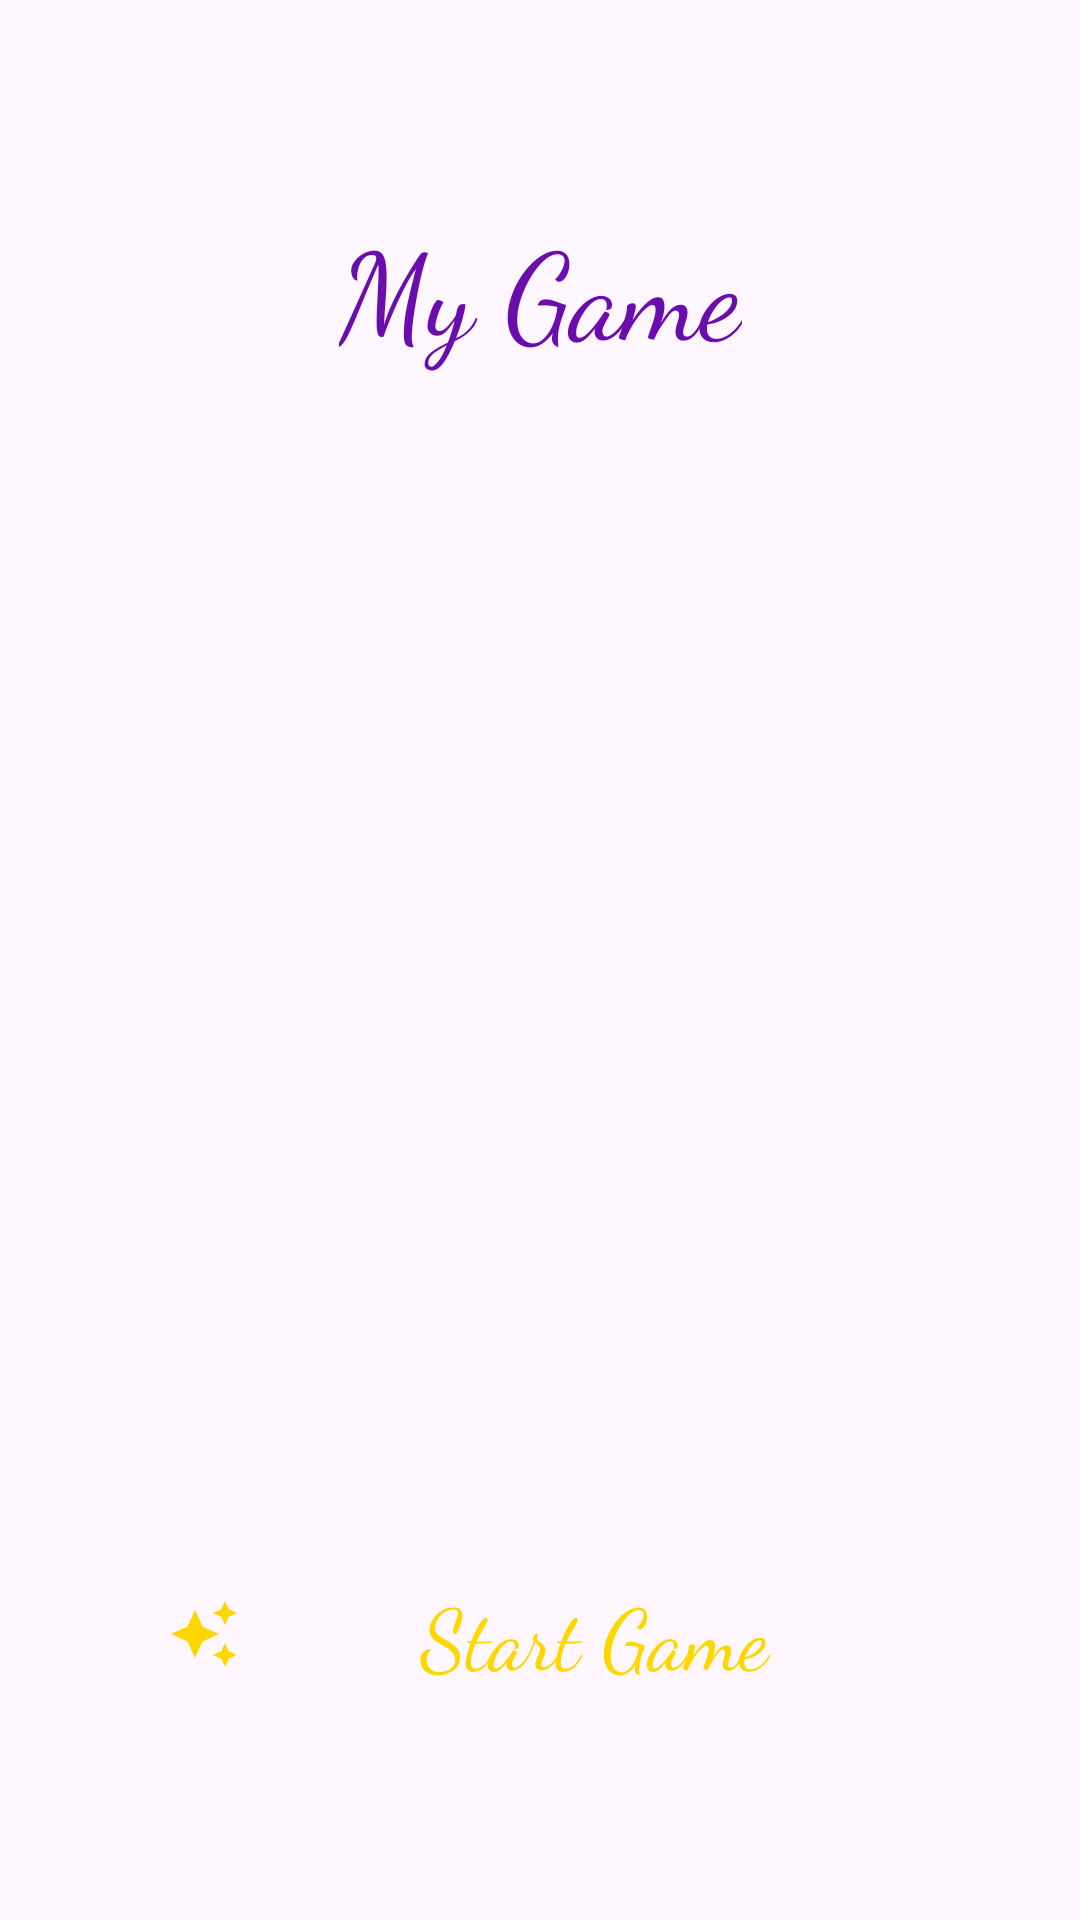

Reconstruct the res/layout file that produces this screen, plus the resources it refers to.
<!-- AndroidManifest.xml: application theme Theme.MyGameProjekt -->
<!-- res/layout/activity_highscores.xml -->
<?xml version="1.0" encoding="utf-8"?>
<androidx.constraintlayout.widget.ConstraintLayout xmlns:android="http://schemas.android.com/apk/res/android"
    xmlns:app="http://schemas.android.com/apk/res-auto"
    xmlns:tools="http://schemas.android.com/tools"
    android:id="@+id/main"
    android:layout_width="match_parent"
    android:layout_height="match_parent"
    tools:context=".HighscoresActivity">

    <TextView
        android:id="@+id/title"
        android:layout_width="wrap_content"
        android:layout_height="wrap_content"
        android:text="@string/title"
        android:textSize="@dimen/textSizeTitle"
        app:layout_constraintBottom_toBottomOf="@id/guidelineTitleContent"
        app:layout_constraintEnd_toEndOf="parent"
        app:layout_constraintStart_toStartOf="parent"
        app:layout_constraintTop_toTopOf="parent" />

    <GridView
        android:id="@+id/gridView"
        android:layout_width="0dp"
        android:layout_height="0dp"
        android:numColumns="3"
        app:layout_constraintEnd_toEndOf="@id/guidelineEnd"
        app:layout_constraintStart_toStartOf="@id/guidelineStart"
        app:layout_constraintTop_toTopOf="@id/guidelineTitleContent"
        app:layout_constraintBottom_toTopOf="@id/startGameButton"/>

    <androidx.appcompat.widget.AppCompatButton
        android:id="@+id/startGameButton"
        android:layout_width="0dp"
        android:layout_height="wrap_content"
        android:textSize="@dimen/textSizeButtons"
        android:textColor="?colorSecondary"
        android:backgroundTint="?colorPrimary"
        android:background="@drawable/round_corners"
        android:textAllCaps="false"
        android:paddingHorizontal="@dimen/paddingHorizontalButton"
        android:paddingVertical="@dimen/paddingVerticalButton"
        android:drawablePadding="@dimen/drawablePaddingButton"
        android:drawableStart="@drawable/stars"
        android:text="@string/start_game"
        android:layout_marginTop="@dimen/marginBetweenElements"
        app:layout_constraintStart_toStartOf="@id/guidelineStart"
        app:layout_constraintEnd_toEndOf="@id/guidelineEnd"
        app:layout_constraintTop_toBottomOf="@id/gridView"
        app:layout_constraintBottom_toBottomOf="@id/guidelineBottom"/>

    <androidx.constraintlayout.widget.Guideline
        android:id="@+id/guidelineTitleContent"
        android:layout_width="wrap_content"
        android:layout_height="wrap_content"
        android:orientation="horizontal"
        app:layout_constraintGuide_percent="0.3" />

    <androidx.constraintlayout.widget.Guideline
        android:id="@+id/guidelineStart"
        android:layout_width="wrap_content"
        android:layout_height="wrap_content"
        android:orientation="vertical"
        app:layout_constraintGuide_percent="0.1" />

    <androidx.constraintlayout.widget.Guideline
        android:id="@+id/guidelineEnd"
        android:layout_width="wrap_content"
        android:layout_height="wrap_content"
        android:orientation="vertical"
        app:layout_constraintGuide_percent="0.9" />

    <androidx.constraintlayout.widget.Guideline
        android:id="@+id/guidelineBottom"
        android:layout_width="wrap_content"
        android:layout_height="wrap_content"
        android:orientation="horizontal"
        app:layout_constraintGuide_percent="0.9" />

</androidx.constraintlayout.widget.ConstraintLayout>
<!-- resources referenced by this layout -->
<resources>
  <dimen name="drawablePaddingButton">12dp</dimen>
  <dimen name="marginBetweenElements">12dp</dimen>
  <dimen name="paddingHorizontalButton">20dp</dimen>
  <dimen name="paddingVerticalButton">12dp</dimen>
  <dimen name="textSizeButtons">28sp</dimen>
  <dimen name="textSizeTitle">40sp</dimen>
  <!-- drawable stars (drawable) -->
  <vector xmlns:android="http://schemas.android.com/apk/res/android" android:height="24dp" android:tint="?colorSecondary" android:viewportHeight="24" android:viewportWidth="24" android:width="24dp">
        
      <path android:fillColor="@android:color/white" android:pathData="M19,9l1.25,-2.75L23,5l-2.75,-1.25L19,1l-1.25,2.75L15,5l2.75,1.25L19,9zM11.5,9.5L9,4 6.5,9.5 1,12l5.5,2.5L9,20l2.5,-5.5L17,12l-5.5,-2.5zM19,15l-1.25,2.75L15,19l2.75,1.25L19,23l1.25,-2.75L23,19l-2.75,-1.25L19,15z"/>
      
  </vector>
  <string name="start_game">Start Game</string>
  <string name="title">My Game</string>
  <style name="Theme.MyGameProjekt" parent="Base.Theme.MyGameProjekt" />
  <style name="Base.Theme.MyGameProjekt" parent="Theme.Material3.DayNight.NoActionBar">
          
          
          <item name="fontFamily">cursive</item>
          <item name="colorPrimary">@color/primary</item>
          <item name="colorSecondary">@color/secondary</item>
          <item name="android:textColor">@color/primary</item>
      </style>
  <color name="primary">#6A0DAD</color>
  <color name="secondary">#FFD700</color>
</resources>
